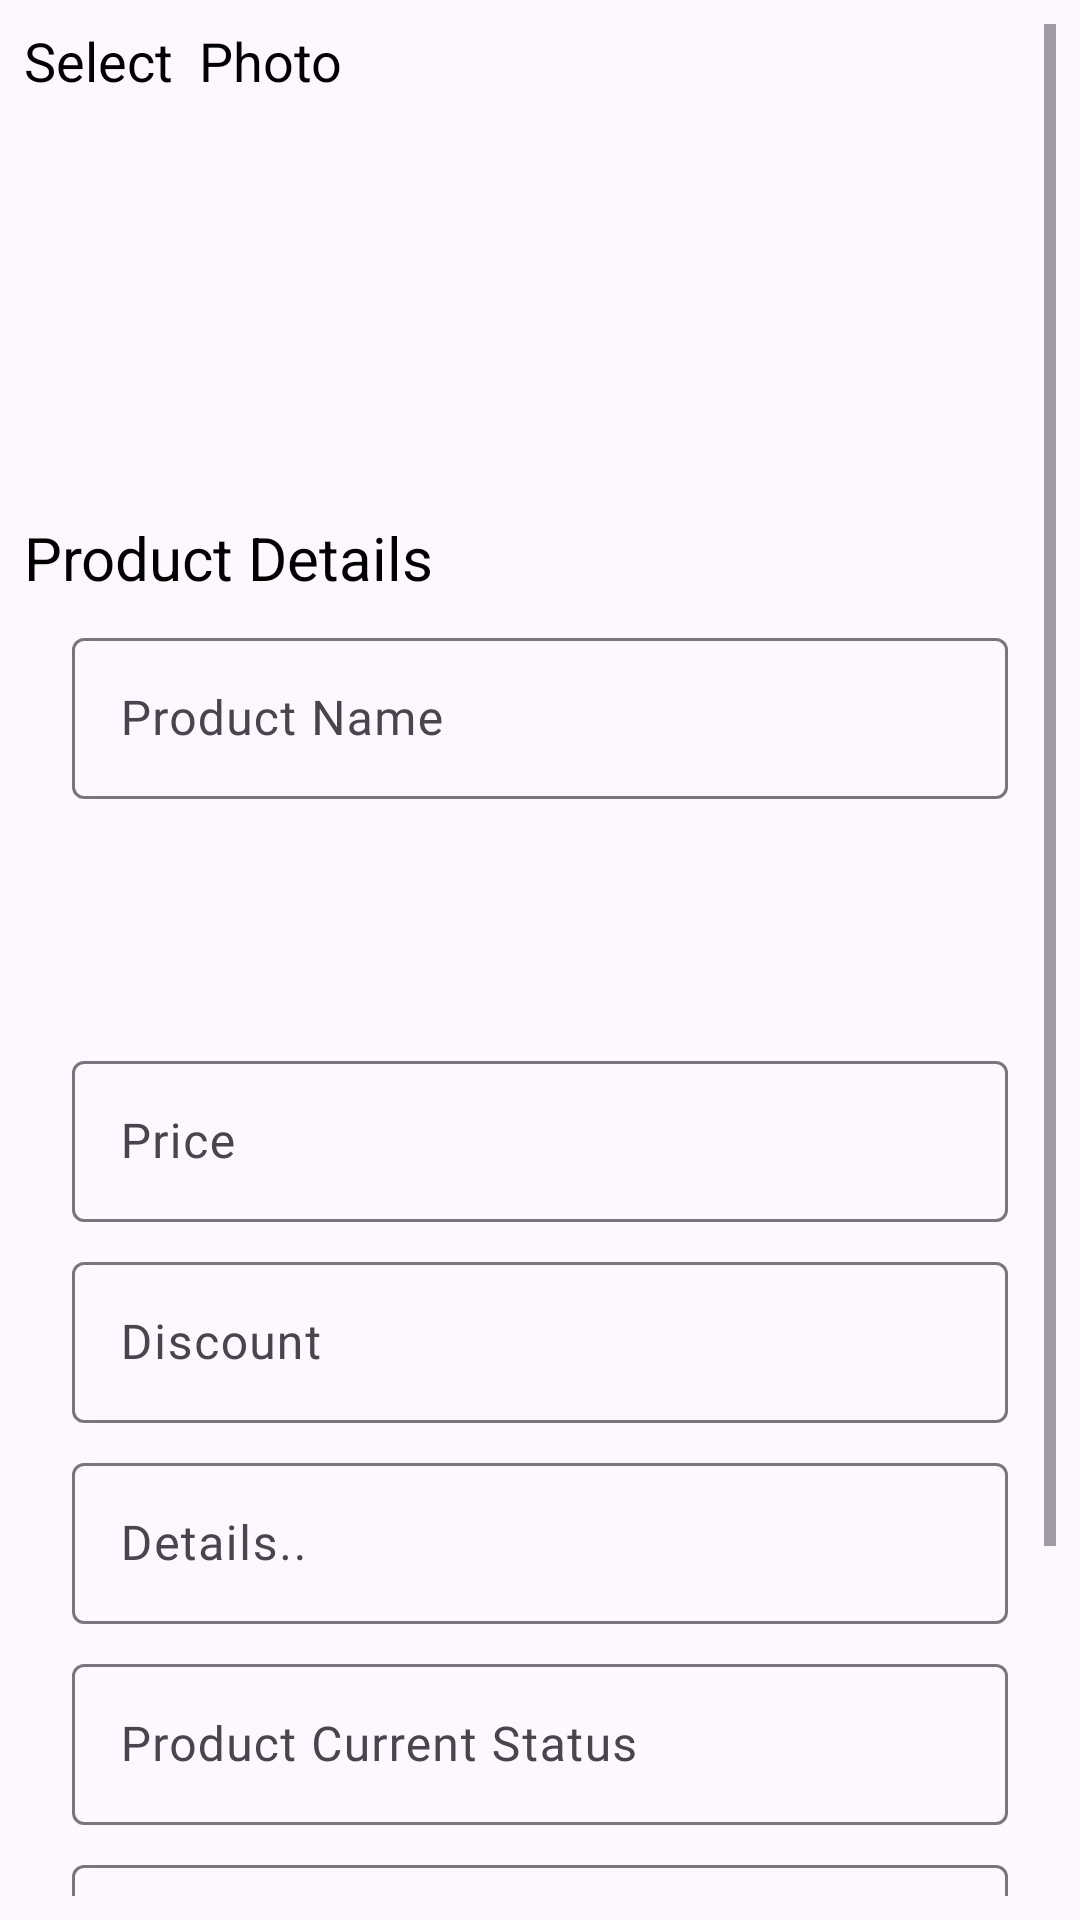

Layout XML and referenced resources for this Android screen:
<!-- AndroidManifest.xml: application theme Theme.OLXIITMandi -->
<!-- res/layout/fragment_sell.xml -->
<?xml version="1.0" encoding="utf-8"?>
<androidx.constraintlayout.widget.ConstraintLayout xmlns:android="http://schemas.android.com/apk/res/android"
    xmlns:app="http://schemas.android.com/apk/res-auto"
    xmlns:tools="http://schemas.android.com/tools"
    android:layout_width="match_parent"
    android:layout_height="match_parent"
    android:padding="8dp"
    tools:context=".fragment.SellFragment">

    <ScrollView
        android:id="@+id/scrollView3"
        android:layout_width="match_parent"
        android:layout_height="match_parent"
        app:layout_constraintBottom_toBottomOf="parent"
        app:layout_constraintEnd_toEndOf="parent"
        app:layout_constraintStart_toStartOf="parent"
        app:layout_constraintTop_toTopOf="parent">


        <LinearLayout
            android:layout_width="match_parent"
            android:layout_height="wrap_content"
            android:orientation="vertical"
            android:paddingBottom="16dp">

            
            <TextView
                android:id="@+id/textViewPhoto1"
                android:layout_width="wrap_content"
                android:layout_height="wrap_content"
                android:layout_marginBottom="8dp"
                android:text="Select  Photo"
                android:textColor="@color/text_color"
                android:textSize="18sp" />


            <LinearLayout
                android:layout_width="match_parent"
                android:layout_height="wrap_content"
                android:orientation="horizontal">

                <ImageView
                    android:id="@+id/imageViewPhoto1"
                    android:layout_width="0dp"
                    android:layout_height="100dp"
                    android:layout_gravity="center"
                    android:layout_marginBottom="16dp"
                    android:layout_weight="1"
                    android:src="@drawable/add" />

                <ImageView
                    android:id="@+id/imageViewPhoto2"
                    android:layout_width="0dp"
                    android:layout_height="100dp"
                    android:layout_gravity="center"
                    android:layout_marginBottom="16dp"
                    android:layout_weight="1"
                    android:src="@drawable/add" />


            </LinearLayout>

            <TextView
                android:id="@+id/textViewProductDetails"
                android:layout_width="wrap_content"
                android:layout_height="wrap_content"
                android:layout_marginTop="16dp"
                android:layout_marginBottom="8dp"
                android:text="Product Details"
                android:textColor="@color/text_color"
                android:textSize="20sp" />

            <com.google.android.material.textfield.TextInputLayout
                style="@style/CustomTextInputLayout"
                android:layout_width="match_parent"
                android:layout_height="wrap_content">

                <com.google.android.material.textfield.TextInputEditText
                    android:id="@+id/productName"
                    android:layout_width="match_parent"
                    android:layout_height="wrap_content"
                    android:layout_marginVertical="4dp"
                    android:fontFamily="@font/roboto"
                    android:hint="Product Name"
                    android:inputType="textPersonName"
                    android:padding="16dp"
                    android:textColor="@color/black"
                    android:textSize="16sp" />

            </com.google.android.material.textfield.TextInputLayout>

            <Spinner
                android:id="@+id/spinnerCategory"
                android:layout_width="match_parent"
                android:layout_height="50dp"
                android:layout_marginHorizontal="16dp"
                android:layout_marginTop="8dp"
                android:layout_marginBottom="16dp"
                android:background="@drawable/edittext_background"
                android:padding="10dp" />

            <com.google.android.material.textfield.TextInputLayout
                style="@style/CustomTextInputLayout"
                android:layout_width="match_parent"
                android:layout_height="wrap_content"

                android:layout_marginVertical="4dp">

                <com.google.android.material.textfield.TextInputEditText
                    android:id="@+id/productPrice"
                    android:layout_width="match_parent"
                    android:layout_height="wrap_content"
                    android:fontFamily="@font/roboto"
                    android:hint="Price"
                    android:inputType="number"
                    android:padding="16dp"
                    android:textColor="@color/black"
                    android:textSize="16sp" />

            </com.google.android.material.textfield.TextInputLayout>

            <com.google.android.material.textfield.TextInputLayout
                style="@style/CustomTextInputLayout"
                android:layout_width="match_parent"
                android:layout_height="wrap_content"
                android:layout_marginVertical="4dp">

                <com.google.android.material.textfield.TextInputEditText
                    android:id="@+id/productDiscount"
                    android:layout_width="match_parent"
                    android:layout_height="wrap_content"
                    android:fontFamily="@font/roboto"
                    android:hint="Discount"
                    android:inputType="numberDecimal"
                    android:padding="16dp"
                    android:textColor="@color/black"
                    android:textSize="16sp" />

            </com.google.android.material.textfield.TextInputLayout>

            <com.google.android.material.textfield.TextInputLayout
                style="@style/CustomTextInputLayout"
                android:layout_width="match_parent"
                android:layout_height="wrap_content"

                android:layout_marginVertical="4dp">

                <com.google.android.material.textfield.TextInputEditText
                    android:id="@+id/productDetail"
                    android:layout_width="match_parent"
                    android:layout_height="wrap_content"
                    android:fontFamily="@font/roboto"
                    android:hint="Details.."
                    android:inputType="textMultiLine"
                    android:padding="16dp"
                    android:textColor="@color/black"
                    android:textSize="16sp" />

            </com.google.android.material.textfield.TextInputLayout>

            <com.google.android.material.textfield.TextInputLayout
                style="@style/CustomTextInputLayout"
                android:layout_width="match_parent"
                android:layout_height="wrap_content"

                android:layout_marginVertical="4dp">

                <com.google.android.material.textfield.TextInputEditText
                    android:id="@+id/productCurrentSituation"
                    android:layout_width="match_parent"
                    android:layout_height="wrap_content"
                    android:fontFamily="@font/roboto"
                    android:hint="Product Current Status"
                    android:inputType="textPersonName"
                    android:padding="16dp"
                    android:textColor="@color/black"
                    android:textSize="16sp" />

            </com.google.android.material.textfield.TextInputLayout>

            <com.google.android.material.textfield.TextInputLayout
                style="@style/CustomTextInputLayout"
                android:layout_width="match_parent"
                android:layout_height="wrap_content"
                android:layout_marginVertical="4dp">

                <com.google.android.material.textfield.TextInputEditText
                    android:id="@+id/productYears"
                    android:layout_width="match_parent"
                    android:layout_height="wrap_content"
                    android:fontFamily="@font/roboto"
                    android:hint="How many Year Old"
                    android:inputType="number"
                    android:padding="16dp"
                    android:textColor="@color/black"
                    android:textSize="16sp" />

            </com.google.android.material.textfield.TextInputLayout>

            <Button
                android:id="@+id/buttonSubmit"
                android:layout_width="match_parent"
                android:layout_height="wrap_content"
                android:layout_marginTop="32dp"
                android:backgroundTint="@color/buttonBackgroundColor"
                android:padding="14dp"
                android:text="Submit"
                android:textColor="@color/buttonTextColor" />
        </LinearLayout>

    </ScrollView>

    <ProgressBar
        android:id="@+id/progressBar"
        style="?android:attr/progressBarStyleLarge"
        android:layout_width="wrap_content"
        android:layout_height="wrap_content"
        android:layout_gravity="center"
        android:indeterminate="true"
        android:visibility="gone"
        app:layout_constraintBottom_toBottomOf="parent"
        app:layout_constraintEnd_toEndOf="parent"
        app:layout_constraintStart_toStartOf="parent"
        app:layout_constraintTop_toTopOf="parent" />

</androidx.constraintlayout.widget.ConstraintLayout>
<!-- resources referenced by this layout -->
<resources>
  <color name="black">#000000</color>
  <color name="buttonBackgroundColor">#6200EE</color>
  <color name="buttonTextColor">#FFFFFF</color>
  <color name="text_color">#000000</color>
  <style name="CustomTextInputLayout">
  
          <item name="android:paddingLeft">16dp</item>
          <item name="android:paddingRight">16dp</item>
      </style>
  <style name="Theme.OLXIITMandi" parent="Base.Theme.OLXIITMandi" />
  <style name="Base.Theme.OLXIITMandi" parent="Theme.Material3.DayNight.NoActionBar">
  
      </style>
</resources>
